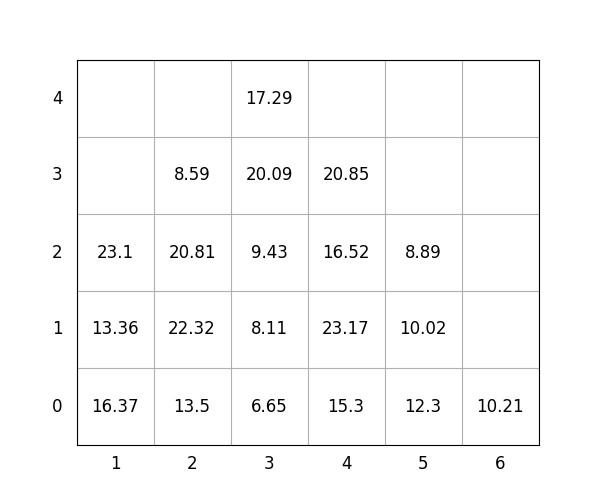

Data behind this chart, as committed beside it:
idx, loc_x, loc_y, loc_z, weight, group, score, seq, reloc, size(ft)
1, 1, 0, 0, 16.37, 1, 116.4, 0, 1.0, 20
2, 5, 0, 0, 12.3, 2, 212.3, 0, 0, 20
3, 3, 0, 0, 6.65, 0, 6.65, 0, 0, 20
4, 4, 0, 0, 15.3, 0, 15.3, 0, 0, 20
5, 3, 0, 1, 8.11, 1, 108.1, 0, 1.0, 20
6, 2, 0, 0, 13.5, 2, 213.5, 0, 1.0, 20
7, 4, 0, 1, 23.17, 1, 123.2, 0, 1.0, 20
8, 5, 0, 1, 10.02, 3, 310, 1, 1.0, 20
9, 5, 0, 2, 8.89, 3, 308.9, 2, 1.0, 20
10, 4, 0, 2, 16.52, 2, 216.5, 3, 1.0, 20
11, 1, 0, 1, 13.36, 1, 113.4, 4, 1.0, 20
12, 2, 0, 1, 22.32, 1, 122.3, 5, 1.0, 20
13, 1, 0, 2, 23.1, 0, 23.1, 6, 1.0, 20
14, 2, 0, 2, 20.81, 2, 220.8, 7, 1.0, 20
15, 6, 0, 0, 10.21, 3, 310.2, 8, 0, 20
16, 3, 0, 2, 9.43, 0, 9.43, 9, 1.0, 20
17, 2, 0, 3, 8.59, 2, 208.6, 10, 1.0, 20
18, 3, 0, 3, 20.09, 2, 220.1, 11, 1.0, 20
19, 3, 0, 4, 17.29, 2, 217.3, 12, 1.0, 20
20, 4, 0, 3, 20.85, 1, 120.8, 13, 1.0, 20
